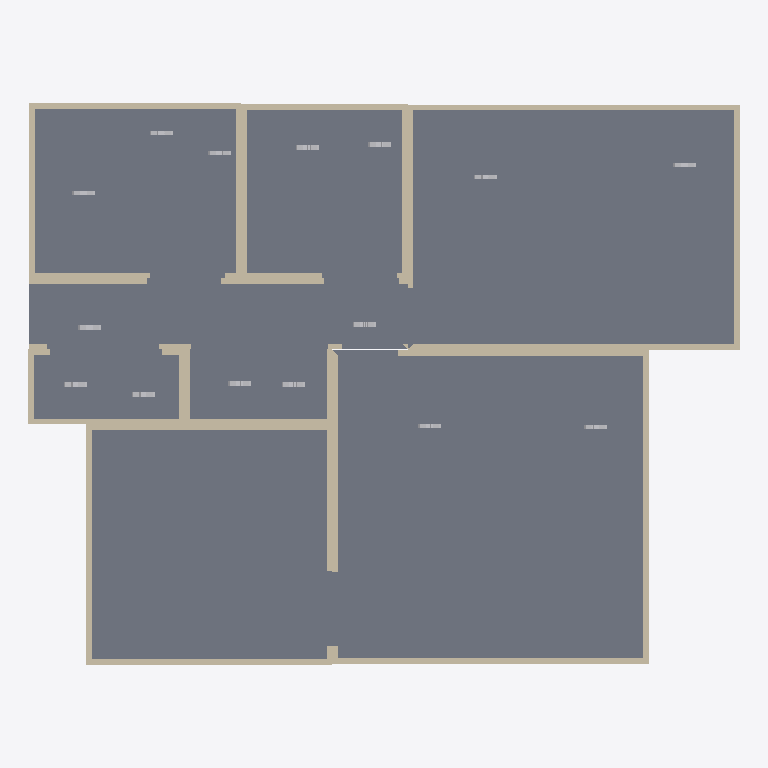
Plan cut of the same IFC building model at storey 'first floor' (level 0.00 m, cut at 1.40 m), seen from above with north up, elements coloured by IFC class: 31 walls (beige), 15 other elements (light grey), 8 slabs (grey). Cut surfaces are drawn darker.
Extent 7.6 m × 6.0 m × 2.3 m (x, y, z). Storeys (1): first floor at 0.00 m. Elements (55): 32 IfcWallStandardCase, 15 IfcBuildingElementProxy, 8 IfcSlab.

HEADER;
FILE_DESCRIPTION((''),'2;1');
FILE_NAME('','2018-01-30T09:14:36',(''),(''),'Xbim File Processor version 4.0.0.0','Xbim version 4.0.0.0','');
FILE_SCHEMA(('IFC2X3'));
ENDSEC;
DATA;
#1=IFCPROJECT('2yWt8El715PxAA4A6Z3Ucn',#2,'Hello Lucion',$,$,$,$,(#20,#23),#8);
#31=IFCBUILDING('3zc9Z6OIf3$f4nG_woK4b0',#2,'Lucion HQ',$,$,#26,$,$,.ELEMENT.,$,$,$);
#33=IFCBUILDINGSTOREY('0iITQVuyf6gfIviqr5ReIN',#2,'first floor',$,$,#25,$,$,.ELEMENT.,$);
#3566=IFCSLAB('3Jk9dnB013l9$hw5wWTdAI',#2,'A Standard Rectangular slab',$,$,#3567,#3582,$,$);
#7081=IFCSLAB('2Ztxjst_D4ZOzKJyD$ajav',#2,'A Standard Rectangular slab',$,$,#7082,#7097,$,$);
#7342=IFCSLAB('0cUiiCaaj6zRc3tKtjJG3U',#2,'A Standard Rectangular slab',$,$,#7343,#7358,$,$);
#26736=IFCSLAB('0UZl5CvOP5RPrFziU1b3ny',#2,'A Standard Rectangular slab',$,$,#26737,#26752,$,$);
#21594=IFCSLAB('1SLdqIAif5ygtRfjLZWyac',#2,'A Standard Rectangular slab',$,$,#21595,#21610,$,$);
#18079=IFCSLAB('13wIr2nJr4LfZCEkv9yTEG',#2,'A Standard Rectangular slab',$,$,#18080,#18095,$,$);
#14372=IFCSLAB('3fOH0Q7Qz4kQvzgWhKFQuE',#2,'A Standard Rectangular slab',$,$,#14373,#14388,$,$);
#10857=IFCSLAB('2L7Yg6h$f3WxLaEYdBFa0C',#2,'A Standard Rectangular slab',$,$,#10858,#10873,$,$);
#3587=IFCWALLSTANDARDCASE('2V5KIJqCrEBv94hvHFauN5',#2,'A Standard rectangular wall',$,$,#3625,#3624,$);
#39=IFCWALLSTANDARDCASE('0jBs4nSzn8RR9Ec1WdZNfj',#2,'A Standard rectangular wall',$,$,#77,#76,$);
#260=IFCWALLSTANDARDCASE('1tWologZP7VRooZJcurwG6',#2,'A Standard rectangular wall',$,$,#298,#297,$);
#3723=IFCWALLSTANDARDCASE('0yLAEFYMH1lOjfozfh8YPH',#2,'A Standard rectangular wall',$,$,#3761,#3760,$);
#176=IFCWALLSTANDARDCASE('1vZ3W33B1ASvSM3b56UVoQ',#2,'A Standard rectangular wall',$,$,#214,#213,$);
#7102=IFCWALLSTANDARDCASE('0nhnSp9yHA1eFqBdzN4X3c',#2,'A Standard rectangular wall',$,$,#7140,#7139,$);
#3775=IFCWALLSTANDARDCASE('1FapNopMv2rvRN9mdR37fQ',#2,'A Standard rectangular wall',$,$,#3813,#3812,$);
#7206=IFCWALLSTANDARDCASE('1v2CtLvez5sunGrEIYGCCM',#2,'A Standard rectangular wall',$,$,#7244,#7243,$);
#7154=IFCWALLSTANDARDCASE('1uSVk5mSH4AvYvJxFffx8m',#2,'A Standard rectangular wall',$,$,#7192,#7191,$);
#92=IFCWALLSTANDARDCASE('2k8AjsWxX3i91ks9sTq9AE',#2,'A Standard rectangular wall',$,$,#130,#129,$);
#14625=IFCWALLSTANDARDCASE('2g_dqdMrfD$BMStz9odzb5',#2,'A Standard rectangular wall',$,$,#14663,#14662,$);
#21751=IFCWALLSTANDARDCASE('1$e_KLA1L9dfDXSLcmCAK$',#2,'A Standard rectangular wall',$,$,#21789,#21788,$);
#18288=IFCWALLSTANDARDCASE('0imB7Bu$12TQvOwC5NEAFb',#2,'A Standard rectangular wall',$,$,#18326,#18325,$);
#21699=IFCWALLSTANDARDCASE('3IoaqeEnz8cA_ACNSBj5qq',#2,'A Standard rectangular wall',$,$,#21737,#21736,$);
#18184=IFCWALLSTANDARDCASE('0UTUg4cyLBkeARHyKn1h2t',#2,'A Standard rectangular wall',$,$,#18222,#18221,$);
#18236=IFCWALLSTANDARDCASE('0pdfnrfhn469OSpbpqPFB5',#2,'A Standard rectangular wall',$,$,#18274,#18273,$);
#3639=IFCWALLSTANDARDCASE('0nd1OZeC10j8U8jP5nVfWg',#2,'A Standard rectangular wall',$,$,#3677,#3676,$);
#21803=IFCWALLSTANDARDCASE('3gAWrun4r4DvP18Ju0mvSZ',#2,'A Standard rectangular wall',$,$,#21841,#21840,$);
#7258=IFCWALLSTANDARDCASE('3cKtmlNqHEPeL_Hqfbb53C',#2,'A Standard rectangular wall',$,$,#7296,#7295,$);
#10878=IFCWALLSTANDARDCASE('0PKVJhklr3uRvmJ9GvxTzk',#2,'A Standard rectangular wall',$,$,#10916,#10915,$);
#7363=IFCWALLSTANDARDCASE('2M4fQULiL69Qlvaj7w$XgG',#2,'A Standard rectangular wall',$,$,#7401,#7400,$);
#21615=IFCWALLSTANDARDCASE('1gsYQKzK95aPm4cgV07Wxo',#2,'A Standard rectangular wall',$,$,#21653,#21652,$);
#18100=IFCWALLSTANDARDCASE('143XTMMdL0afx5guPsPAlm',#2,'A Standard rectangular wall',$,$,#18138,#18137,$);
#10930=IFCWALLSTANDARDCASE('33lSqbIyj16PNSbg_9BmRF',#2,'A Standard rectangular wall',$,$,#10968,#10967,$);
#11066=IFCWALLSTANDARDCASE('3AYRarjPLEzfxmntfEUg7x',#2,'A Standard rectangular wall',$,$,#11104,#11103,$);
#7551=IFCWALLSTANDARDCASE('0Jz$7Acgz1Wu7FlgFDJEMx',#2,'A Standard rectangular wall',$,$,#7589,#7588,$);
#7415=IFCWALLSTANDARDCASE('0EUCyZ_H51RBazc9Lc1G7J',#2,'A Standard rectangular wall',$,$,#7453,#7452,$);
#14393=IFCWALLSTANDARDCASE('1doxNlPjr9Sw5tKPCRxW9I',#2,'A Standard rectangular wall',$,$,#14431,#14430,$);
#10982=IFCWALLSTANDARDCASE('342neBIoP0fR9VAU4zzX5D',#2,'A Standard rectangular wall',$,$,#11020,#11019,$);
#9230=IFCBUILDINGELEMENTPROXY('0XVj5iYPPA6gsVYwXncNs8',#2,'An Abestos-Contatining Item',$,$,#9231,#10853,$,$);
#7603=IFCBUILDINGELEMENTPROXY('0x1HySraT8iu4lNp12QZME',#2,'An Abestos-Contatining Item',$,$,#7604,#9226,$,$);
#11118=IFCBUILDINGELEMENTPROXY('2yqztKmwf56gMT8pXVZ4na',#2,'An Abestos-Contatining Item',$,$,#11119,#12741,$,$);
#12745=IFCBUILDINGELEMENTPROXY('2UGctEHVv0vAh6hcD2LNib',#2,'An Abestos-Contatining Item',$,$,#12746,#14368,$,$);
#14825=IFCBUILDINGELEMENTPROXY('23I3qgBdj3Jx6TUMgUOZO3',#2,'An Abestos-Contatining Item',$,$,#14826,#16448,$,$);
#16452=IFCBUILDINGELEMENTPROXY('0PnqXWGM55Txh$ctYLqqbG',#2,'An Abestos-Contatining Item',$,$,#16453,#18075,$,$);
#19967=IFCBUILDINGELEMENTPROXY('0YQ8FJb8T2t8AiP7CAPfM2',#2,'An Abestos-Contatining Item',$,$,#19968,#21590,$,$);
#18340=IFCBUILDINGELEMENTPROXY('0EUGewmnb199wWDPrT_smi',#2,'An Abestos-Contatining Item',$,$,#18341,#19963,$,$);
#312=IFCBUILDINGELEMENTPROXY('1$Icxre$r60A$7GrfpQcdn',#2,'An Abestos-Contatining Item',$,$,#313,#1935,$,$);
#1939=IFCBUILDINGELEMENTPROXY('3iqOusP_P1ufaWQ49gPiTt',#2,'An Abestos-Contatining Item',$,$,#1940,#3562,$,$);
#3827=IFCBUILDINGELEMENTPROXY('2GjAmmArDF_uFaR8Tjma6Q',#2,'An Abestos-Contatining Item',$,$,#3828,#5450,$,$);
#5454=IFCBUILDINGELEMENTPROXY('3prn4t2hTCOfggavfQDk26',#2,'An Abestos-Contatining Item',$,$,#5455,#7077,$,$);
#23482=IFCBUILDINGELEMENTPROXY('0OZGVTcjH9$uTYhn6wGPZH',#2,'An Abestos-Contatining Item',$,$,#23483,#25105,$,$);
#21855=IFCBUILDINGELEMENTPROXY('0iDH_CEKv7WBiCS_bqHPek',#2,'An Abestos-Contatining Item',$,$,#21856,#23478,$,$);
#25109=IFCBUILDINGELEMENTPROXY('3ltPnZ3fL6Ig9KLQQx00e5',#2,'An Abestos-Contatining Item',$,$,#25110,#26732,$,$);
#14741=IFCWALLSTANDARDCASE('1OoE$tDIv55eq$XnZazpng',#2,'A Standard rectangular wall',$,$,#14779,#14778,$);
#7467=IFCWALLSTANDARDCASE('2$tAI05$L1sQcKQQ4tZG7x',#2,'A Standard rectangular wall',$,$,#7505,#7504,$);
ENDSEC;